Labelled photos from "Dataset Kelapa Sawit", an image-classification folder in AnantawidyaPrayoga/Oil-Palm. The possible labels are: empty bunch, overripe, ripe, rotten, underripe, unripe.

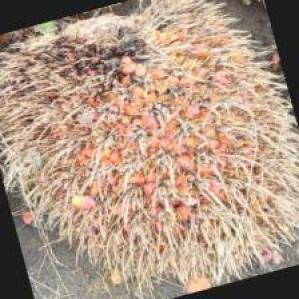
Label: overripe

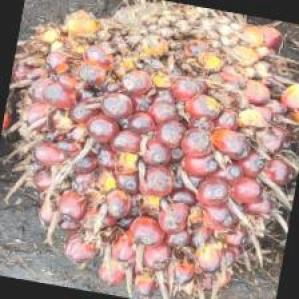
Label: ripe

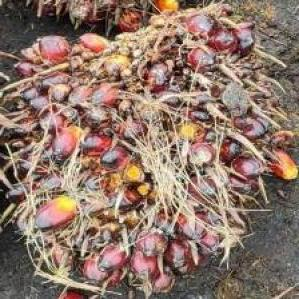
Label: unripe

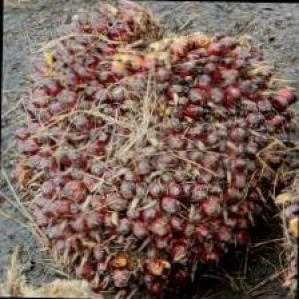
Label: underripe

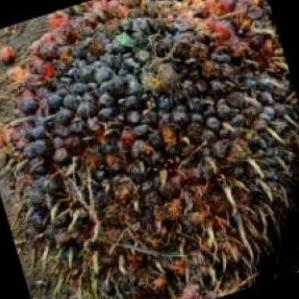
Label: rotten

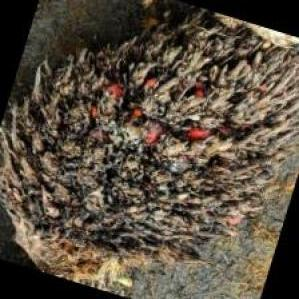
Label: empty bunch
